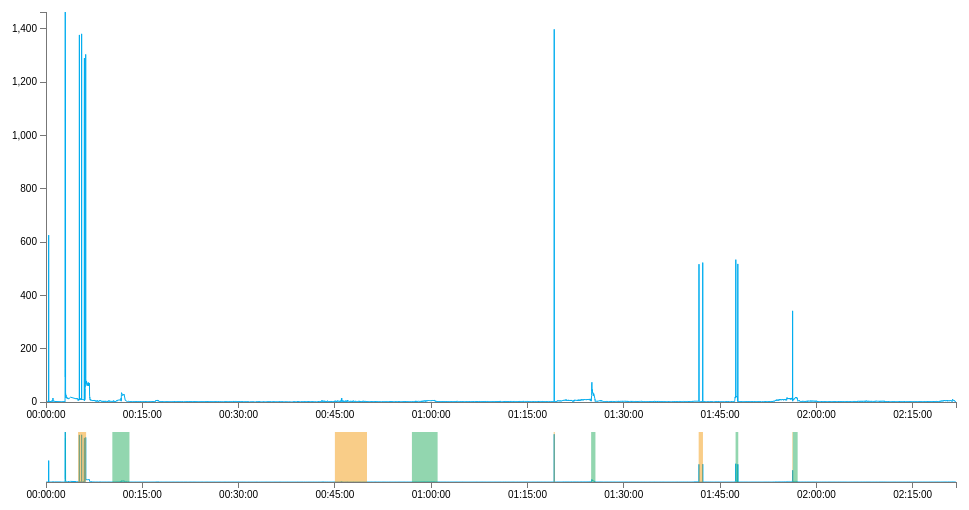
D3 v3 page, settled after 360 driven frames (6 s of simulated time); the page loaded 1 data file(s).



// define some labels to be put in the graph on mouseover
var labels = 
    [{"name":"creepy dude describes death by crucifixion","x0":"00:03:00","x1":"00:03:05"},
        {"name":"graphic images of a psychopath being born in a fish market","x0":"00:05:00","x1":"00:06:15"},
        {"name":"beautiful evocative images of nature scents","x0":"00:10:20","x1":"00:13:00"},
        {"name":"creation of a perfume","x0":"00:45:00","x1":"00:50:00"},
        {"name":"meditating in a cave","x0":"00:57:00","x1":"01:01:00"},
        {"name":"first intentional violent murder","x0":"01:19:05","x1":"01:19:15"},
        {"name":"murderer spotted in shadow","x0":"01:24:55","x1":"01:25:35"},
        {"name":"remains of victims discovered","x0":"01:41:40","x1":"01:42:20"},
        {"name":"murderer spotted in house","x0":"01:47:25","x1":"01:47:50"},
        {"name":"tortured by alan rickman","x0":"01:56:15","x1":"01:56:20"},
        {"name":"awaiting execution","x0":"01:56:20","x1":"01:57:05"}];


// Set the dimensions of the canvas / graph
var margin = {top: 10, right: 10, bottom: 100, left: 40},
    margin2 = {top: 430, right: 10, bottom: 20, left: 40},
    margin3 = {top: 20, right: 10, bottom: 20, left: 80},
    width = 960 - margin.left - margin.right,
    height = 500 - margin.top - margin.bottom,
    height2 = 500 - margin2.top - margin2.bottom,
    height3 = 600 - margin3.top - margin3.bottom;

// add the color scale for the line
var color = d3.scale.category10()
    .range(["#00adef"]);

// Parse the date / time
var parseDate = d3.time.format("%H:%M:%S").parse;

// Set the ranges
var x = d3.time.scale().range([0, width]),
    x2 = d3.time.scale().range([0, width]),
    y = d3.scale.linear().range([height, 0]),
    y2 = d3.scale.linear().range([height2, 0]);
// Define the axes
var  xAxis = d3.svg.axis().scale(x)
      .orient("bottom").ticks(12)
      .tickFormat(d3.time.format("%H:%M:%S")),
    xAxis2 = d3.svg.axis().scale(x2).orient("bottom").tickFormat(d3.time.format("%H:%M:%S")),
    yAxis = d3.svg.axis().scale(y)
      .orient("left").ticks(10);

// make the brush that acts on the zoomable lower graph
var brush = d3.svg.brush()
    .x(x2)
    .on("brush", brush);

// define the line that is on the top graph (which changes)
var line = d3.svg.line()
    .defined(function(d) { return !isNaN(d.close); })
    .interpolate("cubic")
    .x(function(d) { return x(d.date); })
    .y(function(d) { return y(d.close); });

// define the line that is on the bottom graph (which does not change)
var line2 = d3.svg.line()
    .defined(function(d) { return !isNaN(d.close); })
    .interpolate("cubic")
    .x(function(d) {return x2(d.date); })
    .y(function(d) {return y2(d.close); });

// Add the svg canvas
var svg = d3.select("body")
    .append("svg")
        .attr("width", width + margin.left + margin.right)
        .attr("height", height + margin.top + margin.bottom);

svg.append("defs").append("clipPath")
    .attr("id", "clip")
  .append("rect")
    .attr("width", width)
    .attr("height", height);

svg.append("textlabel")
  .append("rect")
    .attr("width", width)
    .attr("height", height);

var focus = svg.append("g")
  .attr("transform", "translate(" + margin.left + "," + margin.top + ")");
      
var context = svg.append("g")
  .attr("transform", "translate(" + margin2.left + "," + margin2.top + ")");

var bisect = d3.bisector(function(d) { return d.date; }).right;

var data;

d3.csv("data.csv", function(error, d) {
 
data=d;

// add labels
for (var i=0; i<data.length; i++) {
  var m = parseDate(data[i].date);
  for (var r=0; r<labels.length; r++) {
    if (m>parseDate(labels[r].x0) && m<parseDate(labels[r].x1)) {
      data[i].label = labels[r].name;
      console.log(data[i]);
    }
  }
}

console.log(data);

  color.domain(d3.keys(data[0]).filter(function(key) { return key !== "date"; }));
 
    data.forEach(function(d) {
      d.date = parseDate(d.date);
    });
 
    data.sort(function(a, b) {
    return a.date - b.date;
  });

  var sources = color.domain().map(function(name) {
      return {
        name: name,
        values: data.map(function(d) {
          return {date: d.date, close: +d[name]};
        })
      };
    });

    x.domain(d3.extent(data, function(d) { return d.date; }));

    y.domain([d3.min(sources, function(c) { return d3.min(c.values, function(v) { return v.close; }); }),
               d3.max(sources, function(d) { return d3.max(d.values, function(v) { return v.close; }); }) ]);
    x2.domain(x.domain());
    y2.domain([d3.min(sources, function(c) { return d3.min(c.values, function(v) { return v.close; }); }),
               d3.max(sources, function(d) { return d3.max(d.values, function(v) { return v.close; }); }) ]);
    

    var focuslineGroups = focus.selectAll("g")
        .data(sources)
      .enter().append("g");
      
    var focuslines = focuslineGroups.append("path")
        .attr("class","line")
        .attr("d", function(d) { return line(d.values); })
        .style("stroke", function(d) {return color(d.name);})
        .attr("clip-path", "url(#clip)");
    
    focus.append("g")
        .attr("class", "x axis")
        .attr("transform", "translate(0," + height + ")")
        .call(xAxis);
 
    focus.append("g")
        .attr("class", "y axis")
        .call(yAxis);

    var contextlineGroups = context.selectAll("g")
        .data(sources)
      .enter().append("g");
    
    var contextLines = contextlineGroups.append("path")
        .attr("class", "line")
        .attr("d", function(d) { return line2(d.values); })
        .style("stroke", function(d) {return color(d.name);})
        .attr("clip-path", "url(#clip)");
 
    context.append("g")
        .attr("class", "x axis")
        .attr("transform", "translate(0," + height2 + ")")
        .call(xAxis2);
 
    context.append("g")
        .attr("class", "x brush")
        .call(brush)
      .selectAll("rect")
        .attr("y", -6)
        .attr("height", height2 + 7);

  var info = svg.append("g")
      .attr("class", "focus")
      .style("display", "none");

  info.append("circle")
       .attr("r", 4.5)
       .attr("fill-opacity",".5")
      .attr("transform", "translate(" + margin.left + ", " + margin.top + ")")

  info.append("text")
      .attr("x", 9)
      .attr("transform", "translate(" + margin.left + ", -" + margin.top + ")")
      .attr("dy", "12 px");

  svg.append("rect")
      .attr("class", "overlay")
      .attr("width", width)
      .attr("height", height)
      .attr("transform", "translate(" + margin.left + "," + margin.top + ")")

      .style("fill-opacity","0")
      .on("mouseover", function() { info.style("display", null); })
      .on("mouseout", function() { info.style("display", "none"); })
      .on("mousemove", mousemove);

    function mousemove() {
    var lastlabel=0;
    var m = x.invert(d3.mouse(this)[0]),
        i = bisect(data, m, 1),
        d0 = data[i - 1],
        d1 = data[i],
        d = m - d0.date > d1.date - m ? d1 : d0;
    info.attr("transform", "translate(" + x(d.date)+ "," + y(d.close) + ")");
    info.select("text").text(d.label);
    console.log(d);
  }

for (i = 0; i<labels.length; i++) {
    var l = (parseDate(labels[i].x0));
    var r = (parseDate(labels[i].x1));
    var wid = x(r)-x(l);
    var col;
    if (i%2==0) {
        col="#27ae60"
    }
    else {
        col="#f39c12"
    }
    svg.append("rect")
    .attr("x",x(l))
    .attr("width",wid)
    .attr("height",height2)
    .attr("transform", "translate(" + margin2.left + "," + margin2.top + ")")
    .style("fill-opacity",".5")
    .style("fill",col)
    .style("pointer-events","none")
    // .on("mouseover", drawBrush(l,r))
    }

});
 
function brush() {
  x.domain(brush.empty() ? x2.domain() : brush.extent());
  var minindex = bisect(data,brush.extent()[0]);
  var maxindex = bisect(data,brush.extent()[1]);
  var subset=data.slice(minindex,maxindex);
  var sources = color.domain().map(function(name) {
      return {
        name: name,
        values: subset.map(function(d) {
          return {date: d.date, close: +d[name]};
        })
      };
    });
  y.domain([d3.min(sources, function(c) { return d3.min(c.values, function(v) { return v.close; }); }),
               d3.max(sources, function(d) { return d3.max(d.values, function(v) { return v.close; }); }) ]);

  focus.selectAll("path.line").attr("d",  function(d) {return line(d.values)});
  focus.select(".x.axis").call(xAxis);
  focus.select(".y.axis").call(yAxis);
}



### data: data.csv
date, close
0:0:0, 1
0:0:1, 0
0:0:2, 0
0:0:3, 1
0:0:4, 1
0:0:5, 1
0:0:6, 1
0:0:7, 1
0:0:8, 1
0:0:9, 1
0:0:10, 1
0:0:11, 1
0:0:12, 1
0:0:13, 1
0:0:14, 1
0:0:15, 1
0:0:16, 2
0:0:17, 3
0:0:18, 4
0:0:19, 1
0:0:20, 3
0:0:22, 2
0:0:23, 2
0:0:24, 1
0:0:25, 626
0:0:26, 1
0:0:27, 1
0:0:28, 3
0:0:29, 2
0:0:30, 1
0:0:31, 2
0:0:32, 4
0:0:33, 2
0:0:34, 3
0:0:35, 2
0:0:36, 2
0:0:37, 2
0:0:38, 2
0:0:39, 2
0:0:40, 1
0:0:41, 3
0:0:42, 1
0:0:43, 2
0:0:44, 3
0:0:45, 1
0:0:46, 1
0:0:47, 3
0:0:48, 3
0:0:49, 2
0:0:50, 2
0:0:51, 2
0:0:52, 2
0:0:53, 2
0:0:54, 5
0:0:55, 5
0:0:56, 2
0:0:57, 3
0:0:58, 3
0:0:59, 4
0:1:0, 2
... 8,085 more rows